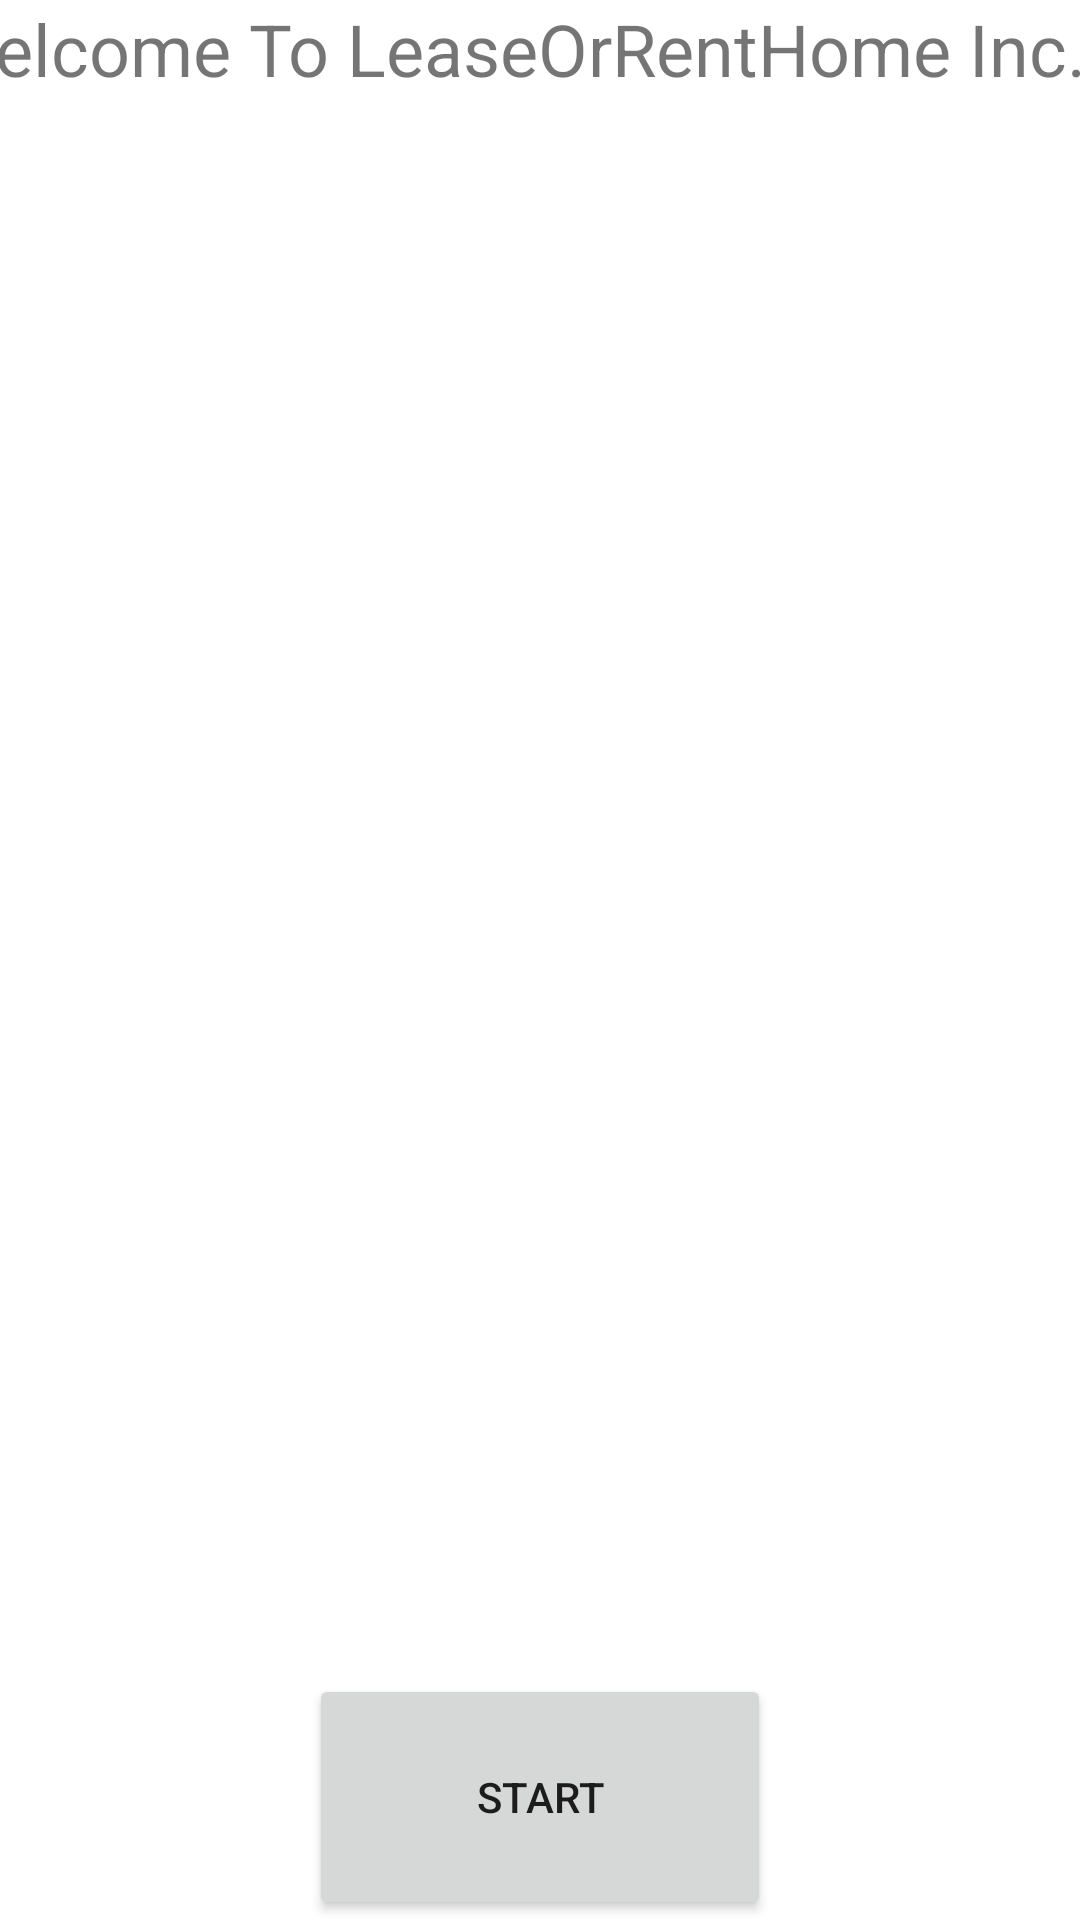

Here is an Android app screen rendered from its layout file. Give the layout XML and the strings, colors and styles it references.
<!-- AndroidManifest.xml: application theme Theme.AbdulkaremLab2 -->
<!-- res/layout/activity_main.xml -->
<?xml version="1.0" encoding="utf-8"?>

<androidx.constraintlayout.widget.ConstraintLayout xmlns:android="http://schemas.android.com/apk/res/android"
    xmlns:app="http://schemas.android.com/apk/res-auto"
    xmlns:tools="http://schemas.android.com/tools"
    android:layout_width="match_parent"
    android:layout_height="match_parent"
    tools:context=".AbdulkaremMainActivity">

    <TextView
        android:id="@+id/textView"
        android:layout_width="406dp"
        android:layout_height="90dp"
        android:text="@string/welcome_to_leaseorrenthome_inc"
        android:textSize="24sp"
        app:layout_constraintLeft_toLeftOf="parent"
        app:layout_constraintRight_toRightOf="parent"
        app:layout_constraintTop_toTopOf="parent" />

    <Button
        android:id="@+id/AlaniStartButton"
        android:layout_width="154dp"
        android:layout_height="82dp"
        android:text="@string/start"
        app:layout_constraintBottom_toBottomOf="parent"
        app:layout_constraintEnd_toEndOf="parent"
        app:layout_constraintStart_toStartOf="parent" />

    <ImageView
        android:id="@+id/AlaniImageview"
        android:layout_width="270dp"
        android:layout_height="303dp"
        app:layout_constraintBottom_toBottomOf="@+id/AlaniStartButton"
        app:layout_constraintEnd_toEndOf="parent"
        app:layout_constraintStart_toStartOf="parent"
        app:layout_constraintTop_toTopOf="@+id/textView"
        tools:src="@drawable/renthome"
        android:contentDescription="TODO" />

</androidx.constraintlayout.widget.ConstraintLayout>
<!-- resources referenced by this layout -->
<resources>
  <!-- drawable renthome: jpg bitmap (drawable, 19090 bytes) -->
  <string name="start">Start</string>
  <string name="welcome_to_leaseorrenthome_inc">Welcome To LeaseOrRentHome Inc.</string>
  <style name="Theme.AbdulkaremLab2" parent="Theme.MaterialComponents.DayNight.DarkActionBar">
          
          <item name="colorPrimary">@color/purple_500</item>
          <item name="colorPrimaryVariant">@color/purple_700</item>
          <item name="colorOnPrimary">@color/white</item>
          
          <item name="colorSecondary">@color/teal_200</item>
          <item name="colorSecondaryVariant">@color/teal_700</item>
          <item name="colorOnSecondary">@color/black</item>
          
          <item name="android:statusBarColor" tools:targetApi="l">?attr/colorPrimaryVariant</item>
          
      </style>
  <!-- not gathered from this repository: default colours our renderer supplied (Android Studio template values) -->
  <color name="purple_500">#FF6200EE</color>
  <color name="purple_700">#FF3700B3</color>
  <color name="teal_200">#FF03DAC5</color>
  <color name="teal_700">#FF018786</color>
  <color name="black">#FF000000</color>
  <color name="white">#FFFFFFFF</color>
</resources>
